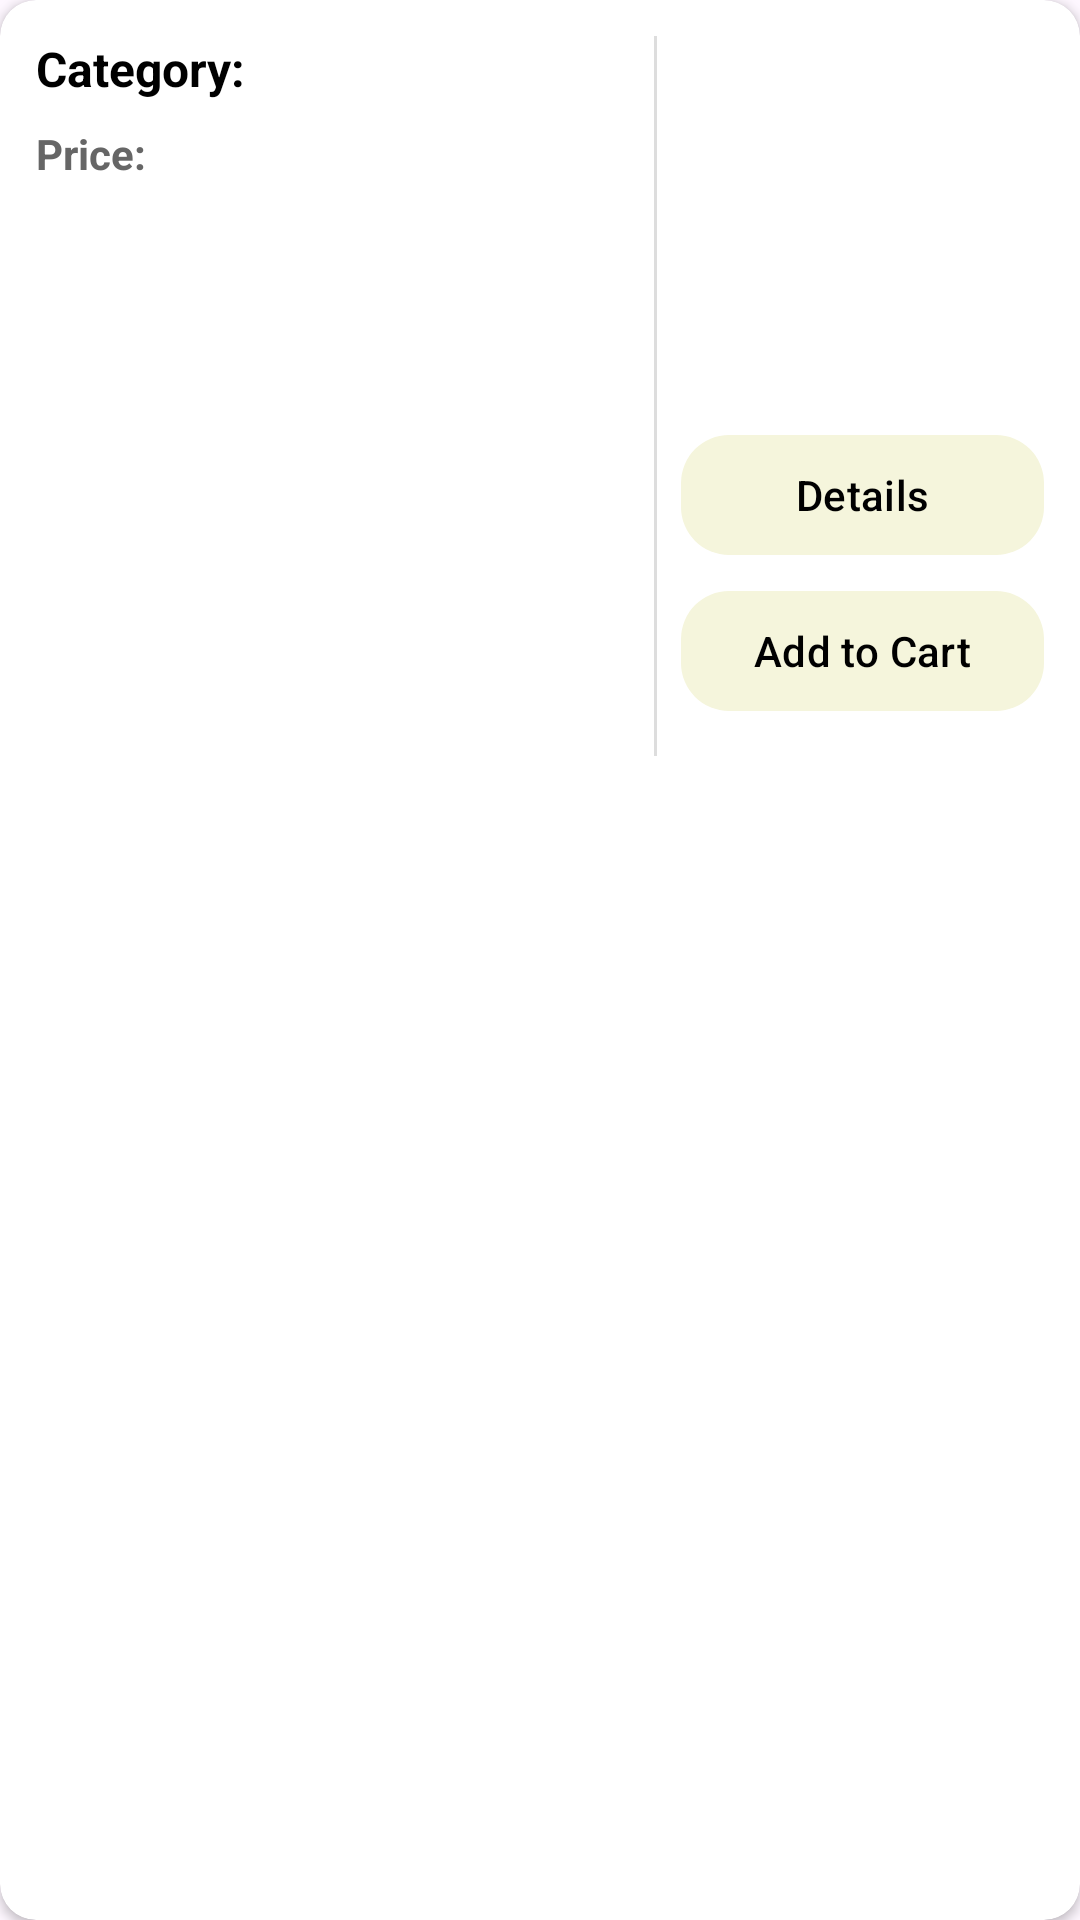

Produce the Android XML layout that renders to this screen, including the resource entries it uses.
<!-- AndroidManifest.xml: application theme Theme.DFApplication -->
<!-- res/layout/fur_item.xml -->
<?xml version="1.0" encoding="utf-8"?>
<androidx.cardview.widget.CardView xmlns:android="http://schemas.android.com/apk/res/android"
    xmlns:app="http://schemas.android.com/apk/res-auto"
    android:layout_width="match_parent"
    android:layout_height="wrap_content"
    android:layout_margin="8dp"
    android:elevation="4dp"
    app:cardCornerRadius="12dp"
    app:cardBackgroundColor="@android:color/white">

    <LinearLayout
        android:layout_width="match_parent"
        android:layout_height="264dp"
        android:orientation="horizontal"
        android:padding="12dp">

        
        <LinearLayout
            android:layout_width="0dp"
            android:layout_height="wrap_content"
            android:layout_weight="3"
            android:gravity="center_vertical"
            android:orientation="vertical"
            android:paddingEnd="8dp">

            
            <LinearLayout
                android:layout_width="match_parent"
                android:layout_height="wrap_content"
                android:gravity="center_vertical"
                android:orientation="horizontal">

                <TextView
                    android:layout_width="wrap_content"
                    android:layout_height="wrap_content"
                    android:text="Category:"
                    android:textColor="#000"
                    android:textSize="16sp"
                    android:textStyle="bold" />

                <TextView
                    android:id="@+id/tvNameFurItem"
                    android:layout_width="wrap_content"
                    android:layout_height="wrap_content"
                    android:paddingStart="4dp"
                    android:textColor="#000"
                    android:textSize="16sp" />
            </LinearLayout>

            
            <LinearLayout
                android:layout_width="match_parent"
                android:layout_height="wrap_content"
                android:layout_marginTop="8dp"
                android:gravity="center_vertical"
                android:orientation="horizontal">

                <TextView
                    android:layout_width="wrap_content"
                    android:layout_height="wrap_content"
                    android:text="Price:"
                    android:textColor="#666"
                    android:textSize="14sp"
                    android:textStyle="bold" />

                <TextView
                    android:id="@+id/tvPriceFurItem"
                    android:layout_width="wrap_content"
                    android:layout_height="wrap_content"
                    android:paddingStart="4dp"
                    android:textColor="#666"
                    android:textSize="14sp" />
            </LinearLayout>
        </LinearLayout>

        
        <View
            android:layout_width="1dp"
            android:layout_height="match_parent"
            android:layout_marginHorizontal="8dp"
            android:background="#DDDDDD" />

        
        <LinearLayout
            android:layout_width="wrap_content"
            android:layout_height="243dp"
            android:gravity="center_horizontal"
            android:orientation="vertical">
            <ImageView
                android:id="@+id/imageView"
                android:layout_width="121dp"
                android:layout_height="121dp"
                android:layout_gravity="center"
                android:contentDescription="@string/furniture_image"
                android:scaleType="centerCrop"
                android:src="@drawable/ic_launcher_background" />


            <com.google.android.material.button.MaterialButton
                android:id="@+id/btnDetails"
                android:layout_width="match_parent"
                android:layout_height="wrap_content"
                android:layout_marginTop="8dp"
                android:paddingVertical="6dp"
                android:text="Details"
                android:textColor="#000"
                app:backgroundTint="#F5F5DC"
                app:cornerRadius="16dp" />

            <com.google.android.material.button.MaterialButton
                android:id="@+id/btnAddToCart"
                android:layout_width="match_parent"
                android:layout_height="wrap_content"
                android:layout_marginTop="4dp"
                android:text="Add to Cart"
                android:textColor="#000000"
                android:textSize="14sp"
                app:backgroundTint="#F5F5DC"
                app:cornerRadius="16dp" />

        </LinearLayout>
    </LinearLayout>
</androidx.cardview.widget.CardView>
<!-- resources referenced by this layout -->
<resources>
  <string name="furniture_image" />
  <style name="Theme.DFApplication" parent="Base.Theme.DFApplication" />
  <style name="Base.Theme.DFApplication" parent="Theme.Material3.DayNight.NoActionBar">
          
          
      </style>
</resources>
